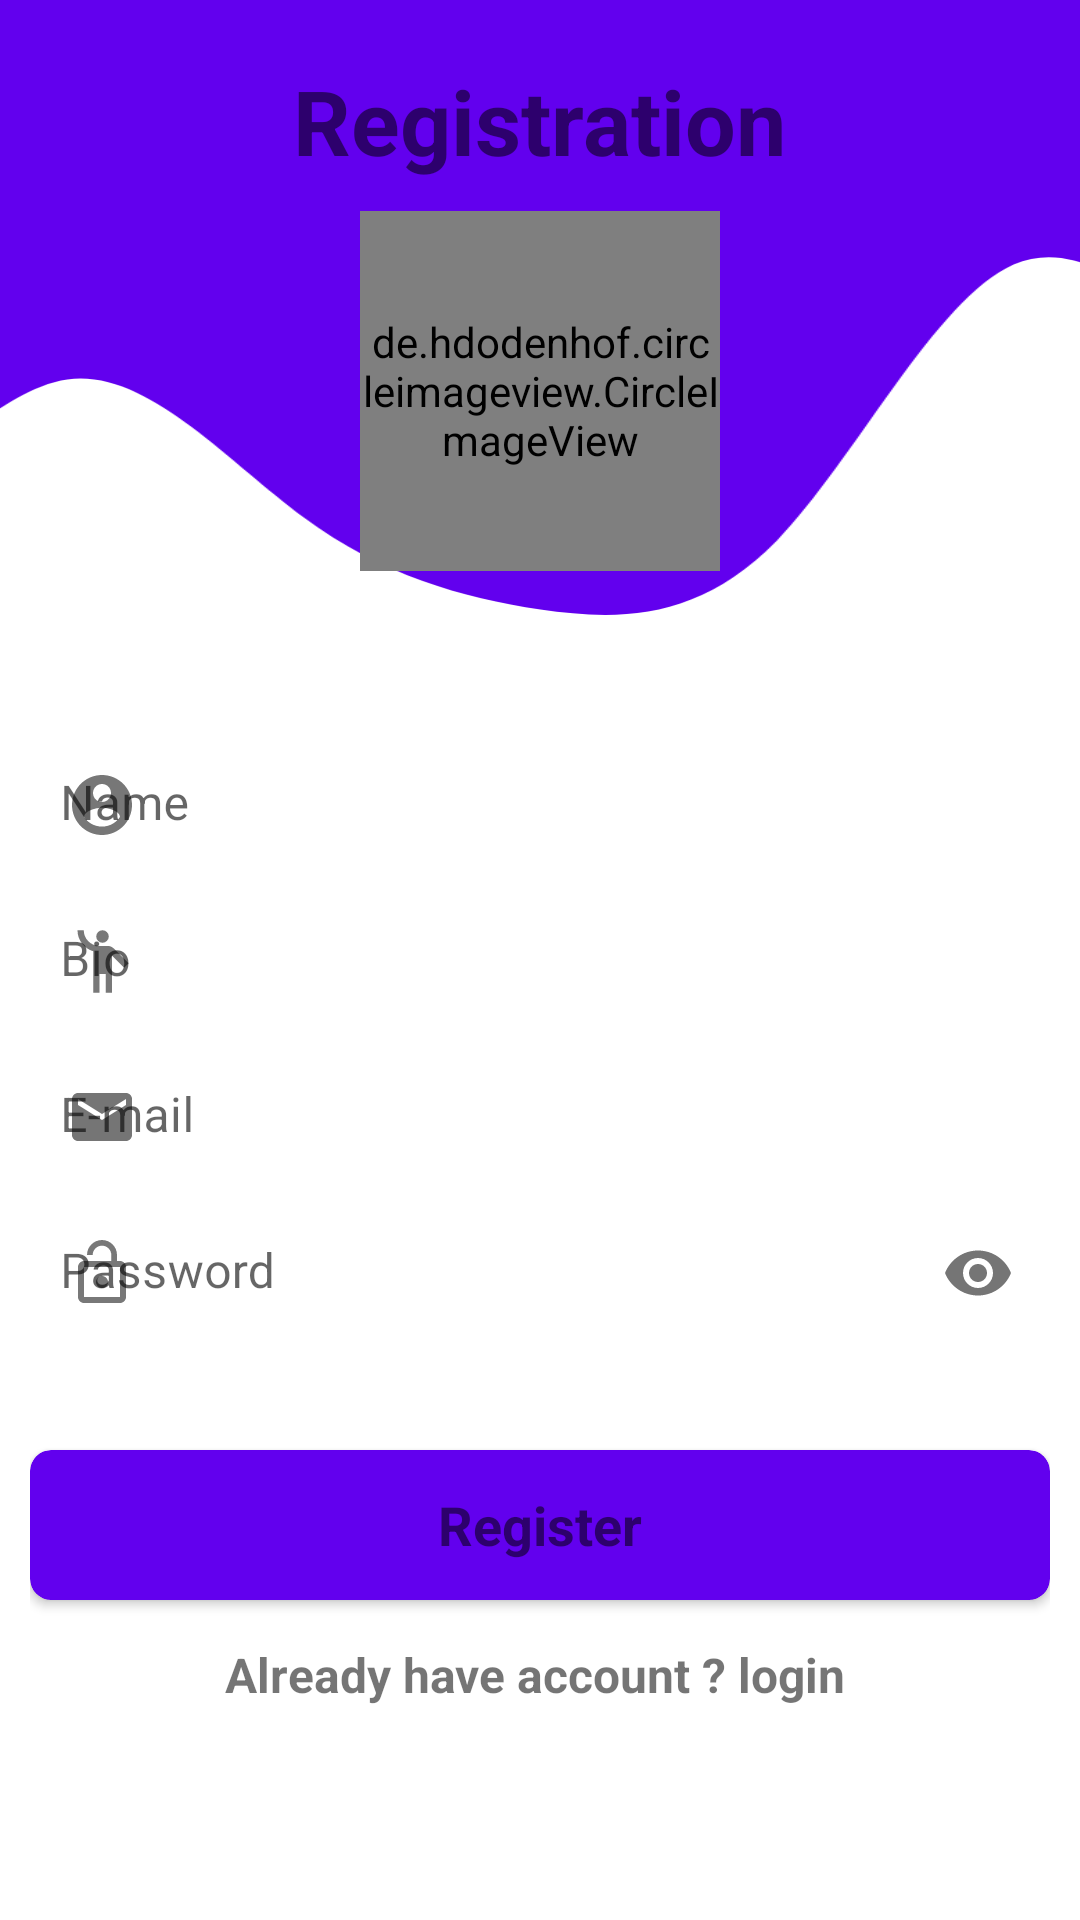

The Android layout XML behind this screen, and the referenced resources:
<!-- AndroidManifest.xml: application theme Theme.Kinnectify -->
<!-- res/layout/fragment_register.xml -->
<?xml version="1.0" encoding="utf-8"?>
<RelativeLayout xmlns:android="http://schemas.android.com/apk/res/android"
    xmlns:tools="http://schemas.android.com/tools"
    xmlns:app="http://schemas.android.com/apk/res-auto"
    android:layout_width="match_parent"
    android:layout_height="match_parent"
    tools:context=".auth.presentation.fragment.RegisterFragment">

    <ImageView
        android:layout_width="match_parent"
        android:layout_height="230dp"
        android:src="@drawable/ic_wave"
        android:scaleType="centerCrop"
        />

    <LinearLayout
        android:layout_width="match_parent"
        android:layout_height="match_parent"
        android:layout_marginStart="10dp"
        android:layout_marginTop="10dp"
        android:layout_marginEnd="10dp"
        android:layout_marginBottom="10dp"
        android:orientation="vertical">

        <TextView
            android:layout_width="wrap_content"
            android:layout_height="wrap_content"
            android:layout_gravity="center"
            android:layout_margin="10dp"
            android:text="Registration"
            android:textColor="@color/colorWhite"
            android:textSize="30sp"
            android:textStyle="bold" />


        <de.hdodenhof.circleimageview.CircleImageView
            android:id="@+id/reg_image"
            android:layout_width="120dp"
            android:layout_height="120dp"
            android:layout_gravity="center"
            android:src="@drawable/ic_add_photo_white"
            app:civ_border_color="@color/colorWhite"
            app:civ_border_width="@dimen/_2sdp"
            app:civ_border_overlay="false"
            />


        <LinearLayout
            android:layout_width="match_parent"
            android:layout_height="wrap_content"
            android:orientation="vertical"
            android:layout_marginTop="@dimen/_50sdp">

            <com.google.android.material.textfield.TextInputLayout
                android:id="@+id/inputTextLayoutName"
                style="@style/text_input_style"
                android:layout_width="match_parent"
                android:layout_height="wrap_content"
                android:layout_marginTop="@dimen/_4sdp"
                android:hint="Name "
                app:startIconDrawable="@drawable/ic_profile"
                >

                <com.google.android.material.textfield.TextInputEditText
                    android:id="@+id/inputTextName"
                    android:inputType="textPersonName"
                    android:layout_width="match_parent"
                    android:layout_height="wrap_content"
                    android:padding="@dimen/_10sdp"
                    />
            </com.google.android.material.textfield.TextInputLayout>

            <com.google.android.material.textfield.TextInputLayout
                android:id="@+id/inputTextLayoutBio"
                style="@style/text_input_style"
                android:layout_width="match_parent"
                android:layout_height="wrap_content"
                android:layout_marginTop="@dimen/_4sdp"
                android:hint="Bio"
                app:startIconDrawable="@drawable/ic_emoji_people"
                >

                <com.google.android.material.textfield.TextInputEditText
                    android:id="@+id/inputTextBio"
                    android:inputType="text"
                    android:layout_width="match_parent"
                    android:layout_height="wrap_content"
                    android:padding="@dimen/_10sdp"
                    />
            </com.google.android.material.textfield.TextInputLayout>

            <com.google.android.material.textfield.TextInputLayout
                android:id="@+id/inputTextLayoutEmail"
                style="@style/text_input_style"
                android:layout_width="match_parent"
                android:layout_height="wrap_content"
                android:layout_marginTop="@dimen/_4sdp"
                android:hint="E-mail"
                app:startIconDrawable="@drawable/ic_email"
                >

                <com.google.android.material.textfield.TextInputEditText
                    android:id="@+id/inputTextEmail"
                    android:inputType="textEmailAddress"
                    android:layout_width="match_parent"
                    android:layout_height="wrap_content"
                    android:padding="@dimen/_10sdp"
                    />
            </com.google.android.material.textfield.TextInputLayout>

            <com.google.android.material.textfield.TextInputLayout
                android:id="@+id/inputTextLayoutPassword"
                style="@style/text_input_style"
                android:layout_width="match_parent"
                android:layout_height="wrap_content"
                android:layout_marginTop="@dimen/_4sdp"
                android:hint="Password"
                app:endIconMode="password_toggle"
                app:layout_constraintEnd_toEndOf="parent"
                app:layout_constraintStart_toStartOf="parent"
                app:layout_constraintTop_toBottomOf="@id/inputTextLayoutEmail"
                app:startIconDrawable="@drawable/ic_password">

                <com.google.android.material.textfield.TextInputEditText
                    android:id="@+id/inputTextPassword"
                    android:layout_width="match_parent"
                    android:inputType="textPassword"
                    android:layout_height="wrap_content"
                    android:padding="@dimen/_10sdp"
                    />
            </com.google.android.material.textfield.TextInputLayout>

        </LinearLayout>



        <androidx.cardview.widget.CardView
            android:layout_width="match_parent"
            android:layout_height="50dp"
            android:layout_marginTop="35dp"
            app:cardBackgroundColor="@color/colorPrimary"
            app:cardCornerRadius="7dp">

            <TextView
                android:id="@+id/reg_btn_register"
                android:layout_width="match_parent"
                android:layout_height="match_parent"
                android:clickable="true"
                android:focusable="true"
                android:foreground="?attr/selectableItemBackground"
                android:gravity="center"
                android:text="Register"
                android:textColor="@color/colorWhite"
                android:textSize="18dp"
                android:textStyle="bold" />

        </androidx.cardview.widget.CardView>

        <TextView
            android:id="@+id/reg_backtologin"
            android:layout_width="match_parent"
            android:layout_height="50dp"
            android:clickable="true"
            android:focusable="true"
            android:foreground="?attr/selectableItemBackground"
            android:gravity="center"
            android:onClick="backToLogin"
            android:text="Already have account ? login "
            android:textSize="16sp"
            android:textStyle="bold" />

    </LinearLayout>


    <ProgressBar
        android:id="@+id/progress"
        android:layout_width="wrap_content"
        android:layout_height="wrap_content"
        android:layout_centerInParent="true"
        android:indeterminateTint="@color/colorPrimary"
        android:visibility="invisible"
        />

</RelativeLayout>
<!-- resources referenced by this layout -->
<resources>
  <dimen name="_10sdp">10dp</dimen>
  <dimen name="_2sdp">2dp</dimen>
  <dimen name="_4sdp">4dp</dimen>
  <dimen name="_50sdp">50dp</dimen>
  <!-- drawable ic_add_photo_white (drawable) -->
  <vector android:alpha="1" android:height="20dp"
      android:tint="#FFFFFD" android:viewportHeight="24"
      android:viewportWidth="24" android:width="20dp"
      xmlns:android="http://schemas.android.com/apk/res/android">
      <path android:fillColor="@android:color/white"
          android:pathData="M3,4V1h2v3h3v2H5v3H3V6H0V4H3zM6,10V7h3V4h7l1.83,2H21c1.1,0 2,0.9 2,2v12c0,1.1 -0.9,2 -2,2H5c-1.1,0 -2,-0.9 -2,-2V10H6zM13,19c2.76,0 5,-2.24 5,-5s-2.24,-5 -5,-5s-5,2.24 -5,5S10.24,19 13,19zM9.8,14c0,1.77 1.43,3.2 3.2,3.2s3.2,-1.43 3.2,-3.2s-1.43,-3.2 -3.2,-3.2S9.8,12.23 9.8,14z"/>
  </vector>
  <!-- drawable ic_email (drawable) -->
  <vector android:height="24dp" android:tint="#4D4C4C"
      android:viewportHeight="24" android:viewportWidth="24"
      android:width="24dp" xmlns:android="http://schemas.android.com/apk/res/android">
      <path android:fillColor="@android:color/white" android:pathData="M20,4L4,4c-1.1,0 -1.99,0.9 -1.99,2L2,18c0,1.1 0.9,2 2,2h16c1.1,0 2,-0.9 2,-2L22,6c0,-1.1 -0.9,-2 -2,-2zM20,8l-8,5 -8,-5L4,6l8,5 8,-5v2z"/>
  </vector>
  <!-- drawable ic_emoji_people (drawable) -->
  <vector android:alpha="0.98" android:height="25dp"
      android:tint="#69616B" android:viewportHeight="24"
      android:viewportWidth="24" android:width="25dp" xmlns:android="http://schemas.android.com/apk/res/android">
      <path android:fillColor="@android:color/white" android:pathData="M12,4m-2,0a2,2 0,1 1,4 0a2,2 0,1 1,-4 0"/>
      <path android:fillColor="@android:color/white" android:pathData="M15.89,8.11C15.5,7.72 14.83,7 13.53,7c-0.21,0 -1.42,0 -2.54,0C8.24,6.99 6,4.75 6,2H4c0,3.16 2.11,5.84 5,6.71V22h2v-6h2v6h2V10.05L18.95,14l1.41,-1.41L15.89,8.11z"/>
  </vector>
  <!-- drawable ic_password (drawable) -->
  <vector android:alpha="0.98" android:height="24dp"
      android:tint="#69616B" android:viewportHeight="24"
      android:viewportWidth="24" android:width="24dp" xmlns:android="http://schemas.android.com/apk/res/android">
      <path android:fillColor="@android:color/white" android:pathData="M12,17c1.1,0 2,-0.9 2,-2s-0.9,-2 -2,-2 -2,0.9 -2,2 0.9,2 2,2zM18,8h-1L17,6c0,-2.76 -2.24,-5 -5,-5S7,3.24 7,6h1.9c0,-1.71 1.39,-3.1 3.1,-3.1 1.71,0 3.1,1.39 3.1,3.1v2L6,8c-1.1,0 -2,0.9 -2,2v10c0,1.1 0.9,2 2,2h12c1.1,0 2,-0.9 2,-2L20,10c0,-1.1 -0.9,-2 -2,-2zM18,20L6,20L6,10h12v10z"/>
  </vector>
  <!-- drawable ic_profile (drawable) -->
  <vector android:alpha="0.99" android:height="24dp"
      android:tint="#9D9D9C" android:viewportHeight="24"
      android:viewportWidth="24" android:width="24dp" xmlns:android="http://schemas.android.com/apk/res/android">
      <path android:fillColor="@android:color/white" android:pathData="M12,2C6.48,2 2,6.48 2,12s4.48,10 10,10 10,-4.48 10,-10S17.52,2 12,2zM12,5c1.66,0 3,1.34 3,3s-1.34,3 -3,3 -3,-1.34 -3,-3 1.34,-3 3,-3zM12,19.2c-2.5,0 -4.71,-1.28 -6,-3.22 0.03,-1.99 4,-3.08 6,-3.08 1.99,0 5.97,1.09 6,3.08 -1.29,1.94 -3.5,3.22 -6,3.22z"/>
  </vector>
  <style name="Theme.Kinnectify" parent="Theme.MaterialComponents.DayNight.DarkActionBar">
          <item name="colorPrimary">@color/purple_500</item>
          <item name="colorPrimaryVariant">@color/purple_700</item>
          <item name="colorOnPrimary">@color/white</item>
          
          <item name="colorSecondary">@color/teal_200</item>
          <item name="colorSecondaryVariant">@color/teal_700</item>
          <item name="colorOnSecondary">@color/black</item>
          
          <item name="android:statusBarColor">?attr/colorPrimaryVariant</item>
          
      </style>
  <!-- not gathered from this repository: default colours our renderer supplied (Android Studio template values) -->
  <color name="purple_500">#FF6200EE</color>
  <color name="purple_700">#FF3700B3</color>
  <color name="teal_200">#FF03DAC5</color>
  <color name="teal_700">#FF018786</color>
  <color name="black">#FF000000</color>
  <color name="white">#FFFFFFFF</color>
  <color name="colorPrimary">#FF6200EE</color>
</resources>
